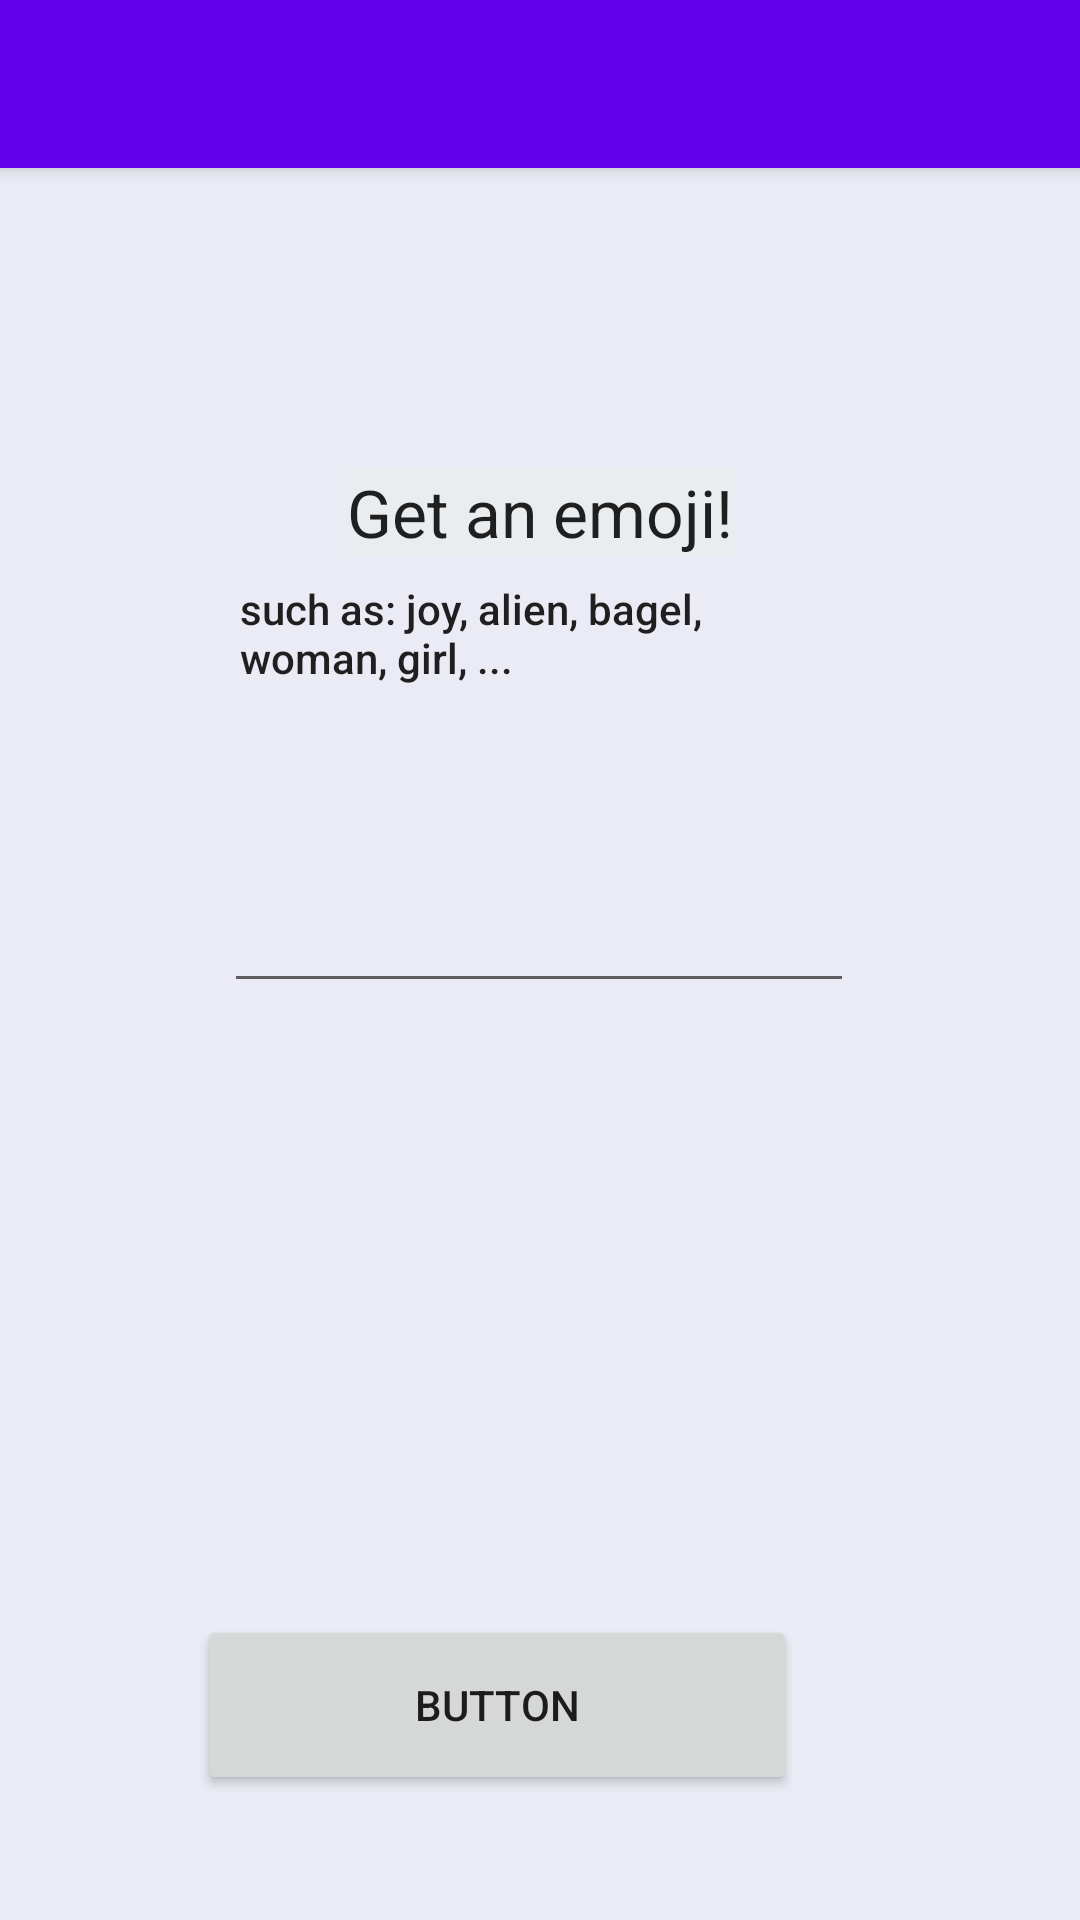

Produce the Android XML layout that renders to this screen, including the resource entries it uses.
<!-- AndroidManifest.xml: application theme Theme.GetEmoji -->
<!-- res/layout/activity_main.xml -->
<?xml version="1.0" encoding="utf-8"?>
<androidx.coordinatorlayout.widget.CoordinatorLayout xmlns:android="http://schemas.android.com/apk/res/android"
    xmlns:app="http://schemas.android.com/apk/res-auto"
    xmlns:tools="http://schemas.android.com/tools"
    android:layout_width="match_parent"
    android:layout_height="match_parent"
    tools:context=".GithubEmoji">

    <com.google.android.material.appbar.AppBarLayout
        android:layout_width="match_parent"
        android:layout_height="wrap_content"
        android:theme="@style/Theme.GetEmoji.AppBarOverlay">

        <androidx.appcompat.widget.Toolbar
            android:id="@+id/toolbar"
            android:layout_width="match_parent"
            android:layout_height="?attr/actionBarSize"
            android:background="@color/purple_500"
            app:popupTheme="@style/Theme.GetEmoji.PopupOverlay" />

    </com.google.android.material.appbar.AppBarLayout>

    <include
        android:id="@+id/emoji"
        layout="@layout/content_main" />

</androidx.coordinatorlayout.widget.CoordinatorLayout>
<!-- res/layout/content_main.xml (included above) -->
<?xml version="1.0" encoding="utf-8"?>
<androidx.constraintlayout.widget.ConstraintLayout xmlns:android="http://schemas.android.com/apk/res/android"
    xmlns:app="http://schemas.android.com/apk/res-auto"
    xmlns:tools="http://schemas.android.com/tools"
    android:id="@+id/page"
    android:layout_width="match_parent"
    android:layout_height="match_parent"
    android:background="#72D2D2E8"
    app:layout_behavior="@string/appbar_scrolling_view_behavior">

    <Button
        android:id="@+id/button"
        android:layout_width="200dp"
        android:layout_height="60dp"
        android:layout_marginStart="96dp"
        android:layout_marginTop="204dp"
        android:layout_marginEnd="99dp"
        android:foregroundTint="#184E49"
        android:text="Button"
        app:iconTint="#009688"
        app:layout_constraintEnd_toEndOf="parent"
        app:layout_constraintHorizontal_bias="0.875"
        app:layout_constraintStart_toStartOf="parent"
        app:layout_constraintTop_toBottomOf="@+id/keyword"
        app:rippleColor="#3F51B5" />

    <EditText
        android:id="@+id/keyword"
        android:layout_width="wrap_content"
        android:layout_height="wrap_content"
        android:layout_marginStart="100dp"
        android:layout_marginTop="100dp"
        android:layout_marginEnd="101dp"
        android:ems="10"
        android:inputType="textPersonName"
        android:minHeight="48dp"
        app:layout_constraintBottom_toTopOf="@+id/button"
        app:layout_constraintEnd_toEndOf="parent"
        app:layout_constraintStart_toStartOf="parent"
        app:layout_constraintTop_toBottomOf="@+id/Title"
        tools:ignore="SpeakableTextPresentCheck" />

    <TextView
        android:id="@+id/Title"
        android:layout_width="wrap_content"
        android:layout_height="wrap_content"
        android:layout_marginStart="130dp"
        android:layout_marginTop="100dp"
        android:layout_marginEnd="130dp"
        android:autoText="false"
        android:background="#B9EBEFEF"
        android:foregroundTint="#E4C8C8"
        android:text="Get an emoji!"
        android:textAppearance="@style/TextAppearance.AppCompat.Large"
        app:layout_constraintBottom_toTopOf="@+id/example"
        app:layout_constraintEnd_toEndOf="parent"
        app:layout_constraintStart_toStartOf="parent"
        app:layout_constraintTop_toTopOf="parent" />

    <TextView
        android:id="@+id/example"
        android:layout_width="200dp"
        android:layout_height="50dp"
        android:layout_marginStart="106dp"
        android:layout_marginTop="8dp"
        android:layout_marginEnd="106dp"
        android:layout_marginBottom="43dp"
        android:text="such as: joy, alien, bagel, woman, girl, ..."
        android:textAppearance="@style/TextAppearance.AppCompat.Body2"
        app:layout_constraintBottom_toTopOf="@+id/keyword"
        app:layout_constraintEnd_toEndOf="parent"
        app:layout_constraintStart_toStartOf="parent"
        app:layout_constraintTop_toBottomOf="@+id/Title" />

    <ImageView
        android:id="@+id/EmojiImage"
        android:layout_width="wrap_content"
        android:layout_height="wrap_content"
        android:layout_marginStart="141dp"
        android:layout_marginEnd="142dp"
        android:layout_marginBottom="20dp"
        android:adjustViewBounds="true"
        android:scaleType="center"
        android:visibility="invisible"
        app:layout_constraintBottom_toTopOf="@+id/button"
        app:layout_constraintEnd_toEndOf="parent"
        app:layout_constraintStart_toStartOf="parent"
        tools:srcCompat="@tools:sample/avatars" />

    <androidx.constraintlayout.widget.Barrier
        android:layout_width="wrap_content"
        android:layout_height="wrap_content"
        app:barrierDirection="top"
        tools:layout_editor_absoluteX="48dp"
        tools:layout_editor_absoluteY="15dp" />
</androidx.constraintlayout.widget.ConstraintLayout>
<!-- resources referenced by this layout -->
<resources>
  <style name="Theme.GetEmoji.AppBarOverlay" parent="ThemeOverlay.AppCompat.Dark.ActionBar" />
  <style name="Theme.GetEmoji.PopupOverlay" parent="ThemeOverlay.AppCompat.Light" />
  <style name="Theme.GetEmoji" parent="Theme.MaterialComponents.DayNight.DarkActionBar">
          
          <item name="colorPrimary">@color/purple_500</item>
          <item name="colorPrimaryVariant">@color/purple_700</item>
          <item name="colorOnPrimary">@color/white</item>
          
          <item name="colorSecondary">@color/teal_200</item>
          <item name="colorSecondaryVariant">@color/teal_700</item>
          <item name="colorOnSecondary">@color/black</item>
          
          <item name="android:statusBarColor" tools:targetApi="l">?attr/colorPrimaryVariant</item>
          
      </style>
  <!-- not gathered from this repository: default colours our renderer supplied (Android Studio template values) -->
  <color name="purple_500">#FF6200EE</color>
  <color name="purple_700">#FF3700B3</color>
  <color name="teal_200">#FF03DAC5</color>
  <color name="teal_700">#FF018786</color>
  <color name="black">#FF000000</color>
  <color name="white">#FFFFFFFF</color>
</resources>
